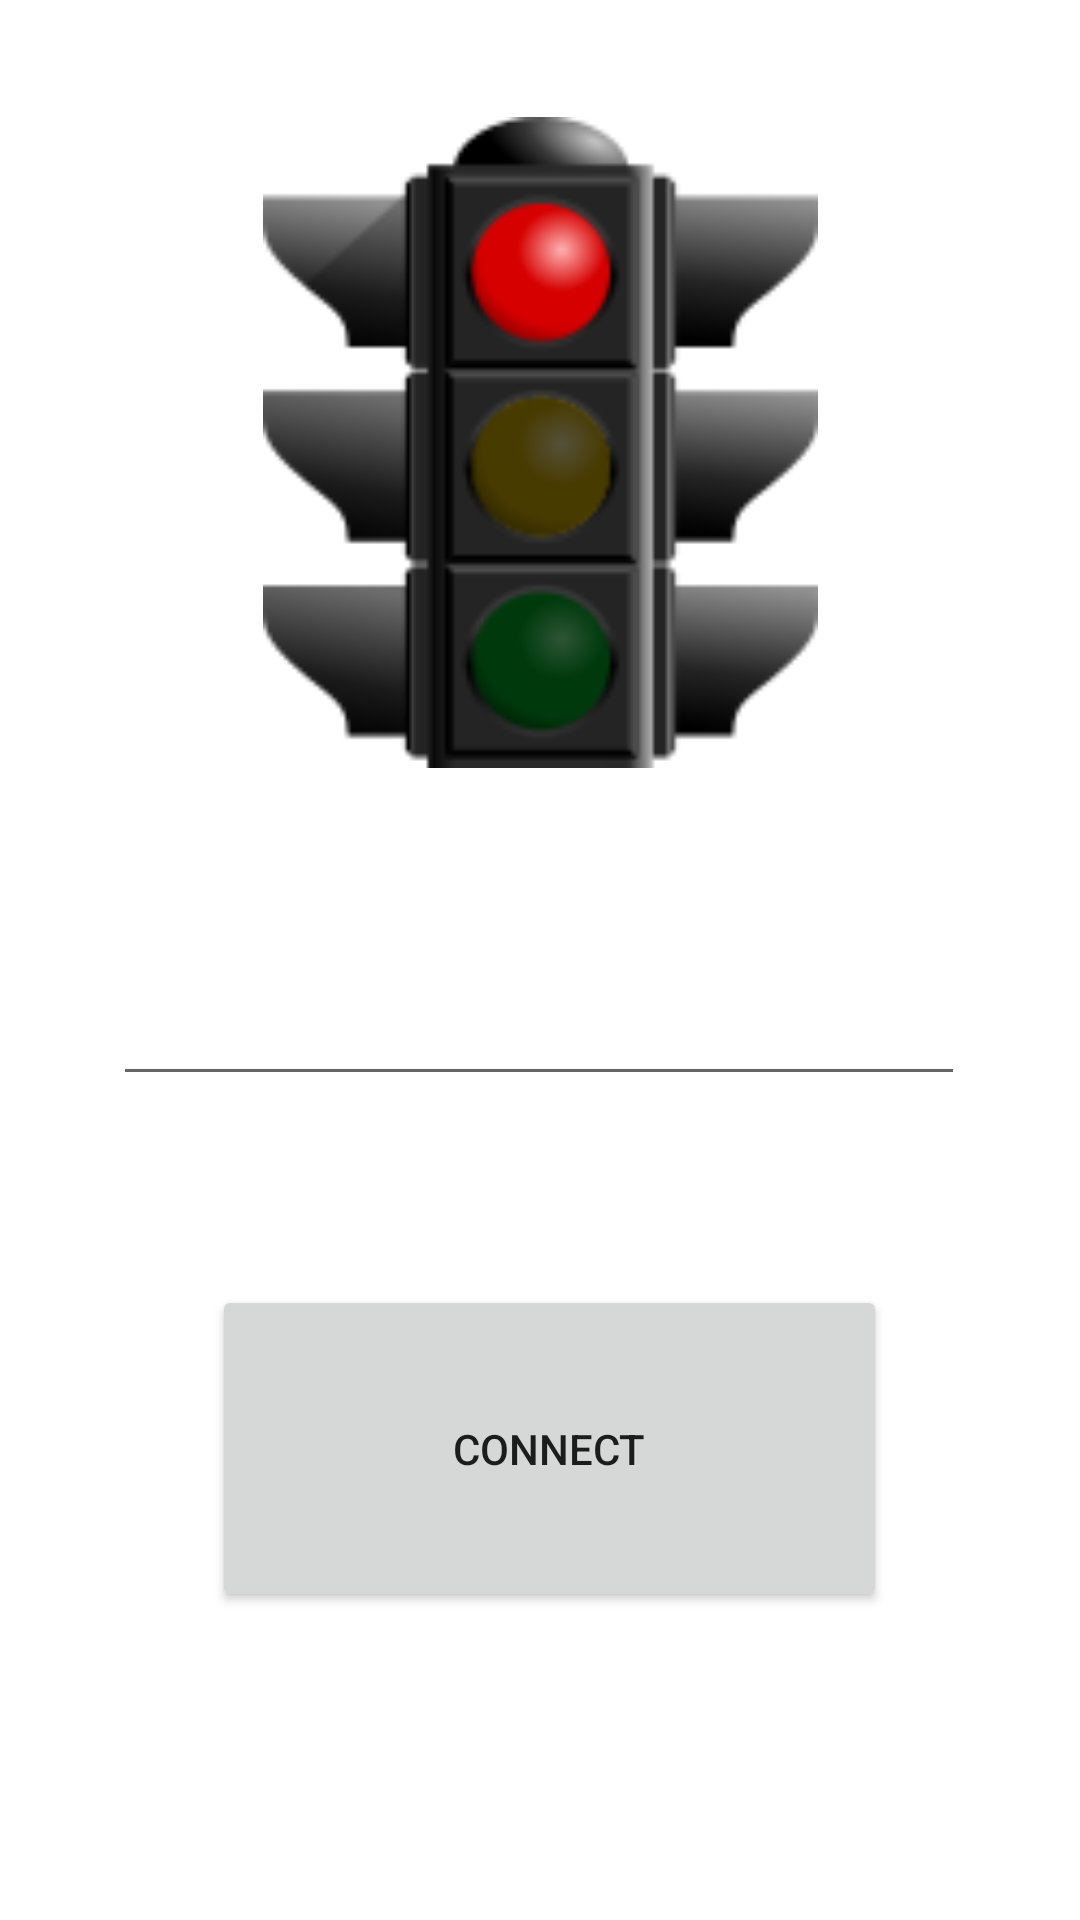

Produce the Android XML layout that renders to this screen, including the resource entries it uses.
<!-- AndroidManifest.xml: application theme Theme.Kadamm -->
<!-- res/layout/fragment_conn.xml -->
<?xml version="1.0" encoding="utf-8"?>
<androidx.constraintlayout.widget.ConstraintLayout xmlns:android="http://schemas.android.com/apk/res/android"
    xmlns:app="http://schemas.android.com/apk/res-auto"
    xmlns:tools="http://schemas.android.com/tools"
    android:layout_width="match_parent"
    android:layout_height="match_parent"
    tools:context=".FragmentConn">

    <Button
        android:id="@+id/button_conn"
        android:layout_width="225dp"
        android:layout_height="109dp"
        android:layout_alignParentStart="true"
        android:layout_alignParentTop="true"
        android:layout_alignParentEnd="true"
        android:layout_alignParentBottom="true"
        android:text="Connect"
        app:layout_constraintBottom_toBottomOf="parent"
        app:layout_constraintEnd_toEndOf="parent"
        app:layout_constraintHorizontal_bias="0.524"
        app:layout_constraintStart_toStartOf="parent"
        app:layout_constraintTop_toBottomOf="@+id/ip_text"
        app:layout_constraintVertical_bias="0.381" />

    <EditText
        android:id="@+id/ip_text"
        android:layout_width="284dp"
        android:layout_height="68dp"
        android:ems="10"
        android:inputType="number"
        android:digits="1234567890."
        android:minHeight="48dp"
        app:layout_constraintBottom_toBottomOf="parent"
        app:layout_constraintEnd_toEndOf="parent"
        app:layout_constraintHorizontal_bias="0.496"
        app:layout_constraintStart_toStartOf="parent"
        app:layout_constraintTop_toTopOf="parent"
        app:layout_constraintVertical_bias="0.52"
        tools:ignore="SpeakableTextPresentCheck" />

    <ImageView
        android:id="@+id/trafic_light"
        android:layout_width="213dp"
        android:layout_height="217dp"
        android:src="@drawable/red"
        app:layout_constraintBottom_toTopOf="@+id/ip_text"
        app:layout_constraintEnd_toEndOf="parent"
        app:layout_constraintStart_toStartOf="parent"
        app:layout_constraintTop_toTopOf="parent"
        app:layout_constraintVertical_bias="0.487" />

</androidx.constraintlayout.widget.ConstraintLayout>
<!-- resources referenced by this layout -->
<resources>
  <!-- drawable red: png bitmap (drawable, 10633 bytes) -->
  <style name="Theme.Kadamm" parent="Theme.MaterialComponents.DayNight.NoActionBar">
          
          <item name="colorPrimary">@color/purple_500</item>
          <item name="colorPrimaryVariant">@color/purple_700</item>
          <item name="colorOnPrimary">@color/white</item>
          
          <item name="colorSecondary">@color/teal_200</item>
          <item name="colorSecondaryVariant">@color/teal_700</item>
          <item name="colorOnSecondary">@color/black</item>
          
          <item name="android:statusBarColor" tools:targetApi="l">?attr/colorPrimaryVariant</item>
          
      </style>
  <color name="purple_500">#FF6200EE</color>
  <color name="purple_700">#FF3700B3</color>
  <color name="white">#FFFFFFFF</color>
  <color name="teal_200">#FF03DAC5</color>
  <color name="teal_700">#FF018786</color>
  <color name="black">#FF000000</color>
</resources>
